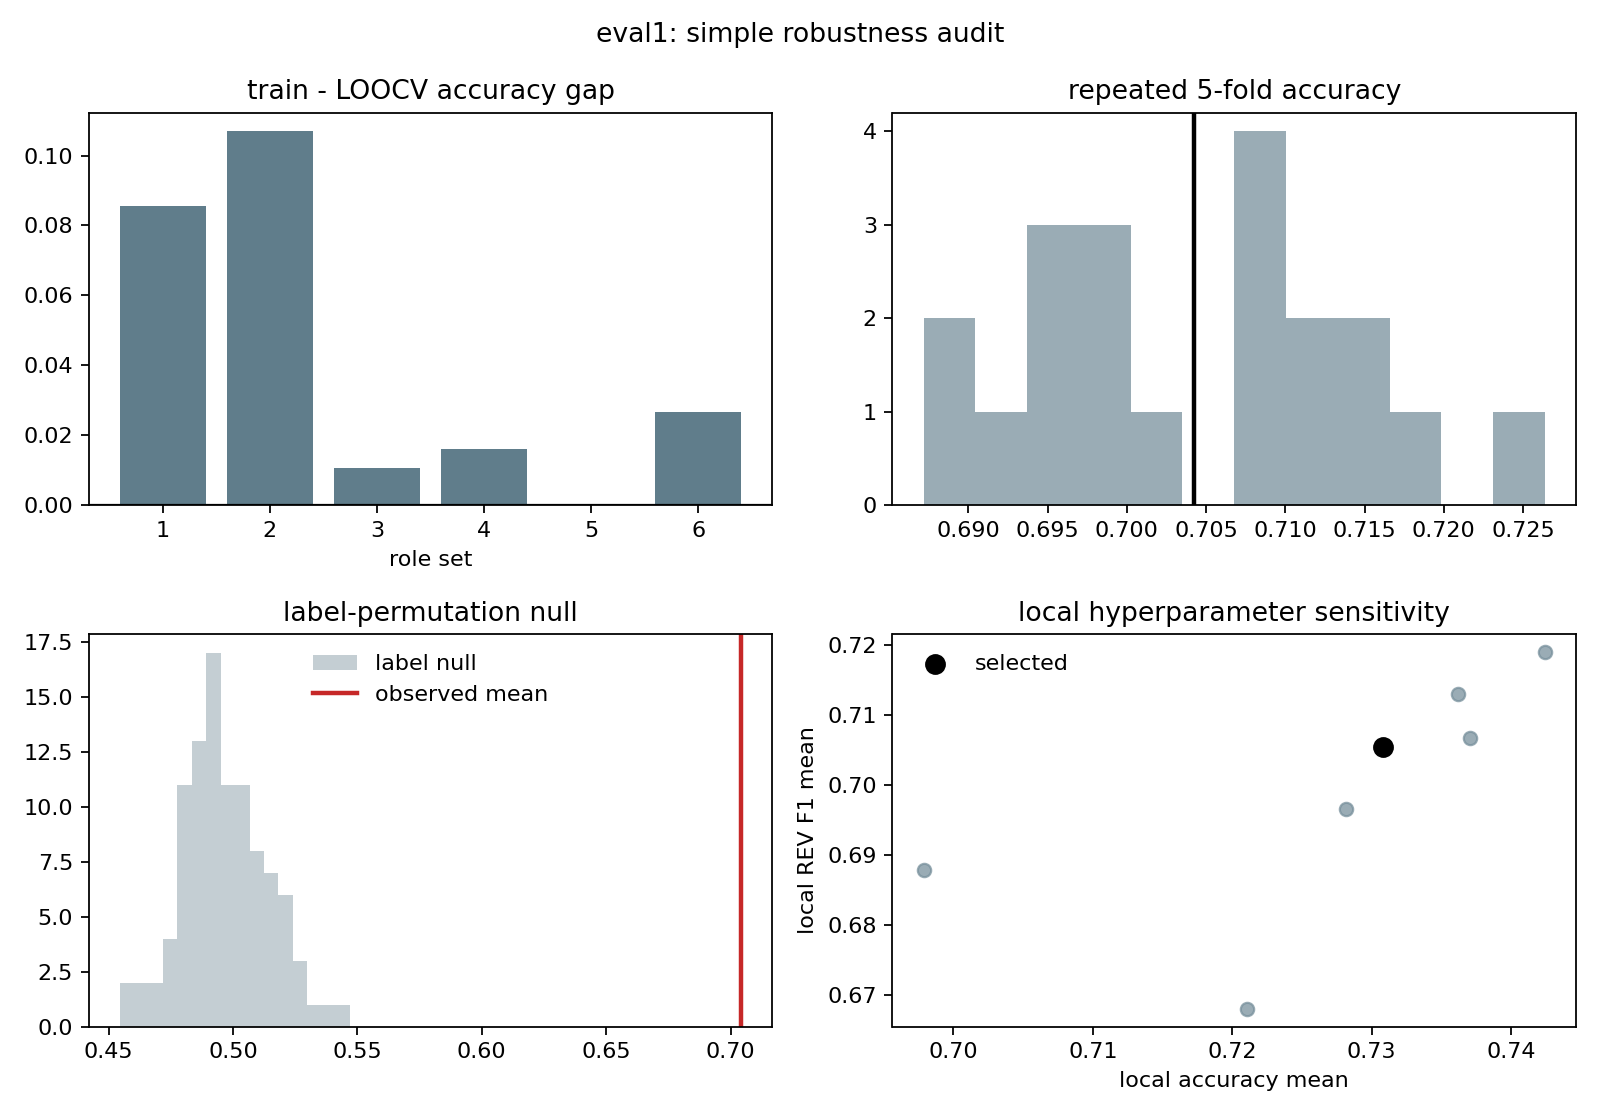

Data behind this chart, as committed beside it:
eval_name, selected_params, loocv_accuracy_mean, loocv_accuracy_worst, loocv_rev_f1_mean, loocv_rev_f1_worst, train_loocv_accuracy_gap_mean, train_loocv_accuracy_gap_max, repeated_cv_accuracy_mean, repeated_cv_accuracy_std, repeated_cv_rev_f1_mean, repeated_cv_rev_f1_std, null_accuracy_mean, null_rev_f1_mean, local_accuracy_mean_min, local_accuracy_mean_max, selected_local_accuracy_mean, selected_local_rev_f1_mean, permutation_p_accuracy, permutation_p_macro_f1, permutation_p_rev_f1
eval1, {"ccp_alpha": 0.0, "class_weight": "bala…, 0.7308, 0.6684, 0.7055, 0.6242, 0.041, 0.107, 0.7042, 0.01034, 0.6675, 0.01214, 0.4965, 0.4765, 0.6979, 0.7424, 0.7308, 0.7055, 0.009901, 0.009901, 0.009901
